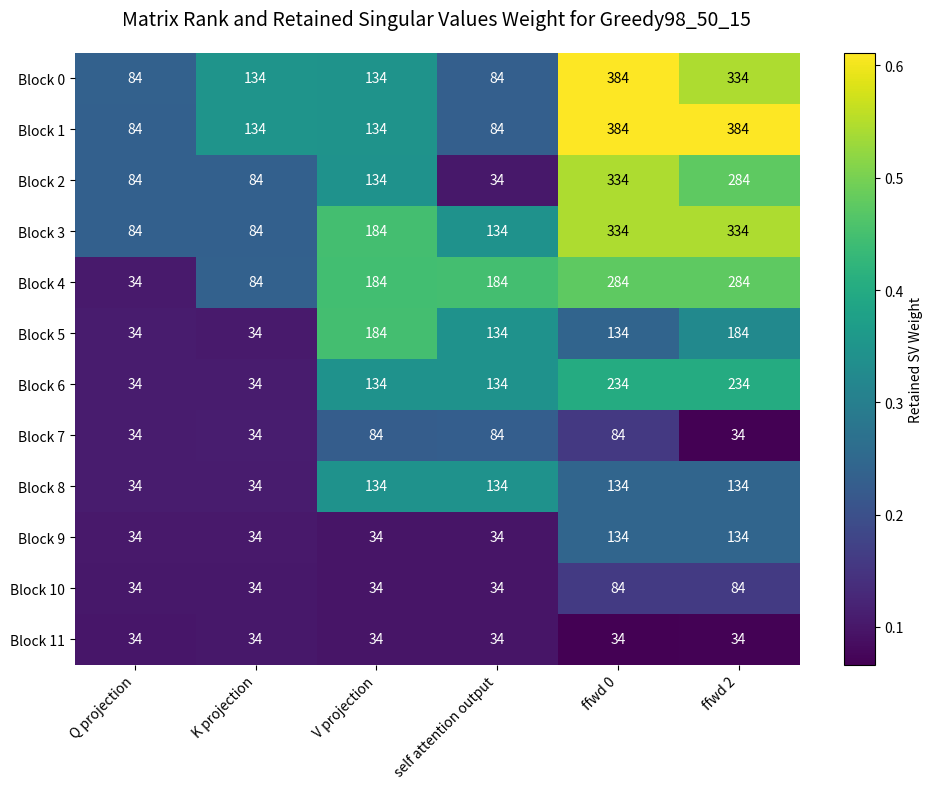

Here is the Python script that generated this plot: (Note: this script raises an exception after producing the figure.)
import pandas as pd
import numpy as np
import matplotlib.pyplot as plt

# 1. Provide the data
markdown_table = """
| Layer                         |   Greedy Final Rank |   Retained SV Weight |
|-------------------------------|---------------------|----------------------|
| Block 0.Sa.Q Projection       |                  84 |               0.2347 |
| Block 0.Sa.K Projection       |                 134 |               0.3486 |
| Block 0.Sa.V Projection       |                 134 |               0.3469 |
| Block 0.Sa.Output Projection  |                  84 |               0.2316 |
| Block 0.Ffwd.Net.0            |                 384 |               0.6108 |
| Block 0.Ffwd.Net.2            |                 334 |               0.5449 |
| Block 1.Sa.Q Projection       |                  84 |               0.2336 |
| Block 1.Sa.K Projection       |                 134 |               0.348  |
| Block 1.Sa.V Projection       |                 134 |               0.3452 |
| Block 1.Sa.Output Projection  |                  84 |               0.2306 |
| Block 1.Ffwd.Net.0            |                 384 |               0.611  |
| Block 1.Ffwd.Net.2            |                 384 |               0.6112 |
| Block 2.Sa.Q Projection       |                  84 |               0.2345 |
| Block 2.Sa.K Projection       |                  84 |               0.2336 |
| Block 2.Sa.V Projection       |                 134 |               0.344  |
| Block 2.Sa.Output Projection  |                  34 |               0.1011 |
| Block 2.Ffwd.Net.0            |                 334 |               0.5451 |
| Block 2.Ffwd.Net.2            |                 284 |               0.475  |
| Block 3.Sa.Q Projection       |                  84 |               0.2345 |
| Block 3.Sa.K Projection       |                  84 |               0.2337 |
| Block 3.Sa.V Projection       |                 184 |               0.4477 |
| Block 3.Sa.Output Projection  |                 134 |               0.344  |
| Block 3.Ffwd.Net.0            |                 334 |               0.545  |
| Block 3.Ffwd.Net.2            |                 334 |               0.545  |
| Block 4.Sa.Q Projection       |                  34 |               0.1067 |
| Block 4.Sa.K Projection       |                  84 |               0.2351 |
| Block 4.Sa.V Projection       |                 184 |               0.4466 |
| Block 4.Sa.Output Projection  |                 184 |               0.4484 |
| Block 4.Ffwd.Net.0            |                 284 |               0.4751 |
| Block 4.Ffwd.Net.2            |                 284 |               0.4753 |
| Block 5.Sa.Q Projection       |                  34 |               0.1075 |
| Block 5.Sa.K Projection       |                  34 |               0.1063 |
| Block 5.Sa.V Projection       |                 184 |               0.4474 |
| Block 5.Sa.Output Projection  |                 134 |               0.3441 |
| Block 5.Ffwd.Net.0            |                 134 |               0.2429 |
| Block 5.Ffwd.Net.2            |                 184 |               0.3248 |
| Block 6.Sa.Q Projection       |                  34 |               0.1074 |
| Block 6.Sa.K Projection       |                  34 |               0.1071 |
| Block 6.Sa.V Projection       |                 134 |               0.3439 |
| Block 6.Sa.Output Projection  |                 134 |               0.3445 |
| Block 6.Ffwd.Net.0            |                 234 |               0.4016 |
| Block 6.Ffwd.Net.2            |                 234 |               0.402  |
| Block 7.Sa.Q Projection       |                  34 |               0.1087 |
| Block 7.Sa.K Projection       |                  34 |               0.109  |
| Block 7.Sa.V Projection       |                  84 |               0.228  |
| Block 7.Sa.Output Projection  |                  84 |               0.2286 |
| Block 7.Ffwd.Net.0            |                  84 |               0.1573 |
| Block 7.Ffwd.Net.2            |                  34 |               0.0664 |
| Block 8.Sa.Q Projection       |                  34 |               0.1079 |
| Block 8.Sa.K Projection       |                  34 |               0.1078 |
| Block 8.Sa.V Projection       |                 134 |               0.3433 |
| Block 8.Sa.Output Projection  |                 134 |               0.3434 |
| Block 8.Ffwd.Net.0            |                 134 |               0.2436 |
| Block 8.Ffwd.Net.2            |                 134 |               0.2443 |
| Block 9.Sa.Q Projection       |                  34 |               0.1031 |
| Block 9.Sa.K Projection       |                  34 |               0.104  |
| Block 9.Sa.V Projection       |                  34 |               0.0981 |
| Block 9.Sa.Output Projection  |                  34 |               0.0978 |
| Block 9.Ffwd.Net.0            |                 134 |               0.244  |
| Block 9.Ffwd.Net.2            |                 134 |               0.2448 |
| Block 10.Sa.Q Projection      |                  34 |               0.1005 |
| Block 10.Sa.K Projection      |                  34 |               0.1021 |
| Block 10.Sa.V Projection      |                  34 |               0.0975 |
| Block 10.Sa.Output Projection |                  34 |               0.0973 |
| Block 10.Ffwd.Net.0           |                  84 |               0.1587 |
| Block 10.Ffwd.Net.2           |                  84 |               0.16   |
| Block 11.Sa.Q Projection      |                  34 |               0.1    |
| Block 11.Sa.K Projection      |                  34 |               0.1008 |
| Block 11.Sa.V Projection      |                  34 |               0.0977 |
| Block 11.Sa.Output Projection |                  34 |               0.0975 |
| Block 11.Ffwd.Net.0           |                  34 |               0.0683 |
| Block 11.Ffwd.Net.2           |                  34 |               0.07   |
"""

# 2. Parse the markdown table into a list of rows
lines = markdown_table.strip().split('\n')
data = []
for line in lines[2:]:
    parts = [p.strip() for p in line.split('|') if p.strip()]
    if len(parts) == 3:
        data.append([parts[0], int(parts[1]), float(parts[2])])

df = pd.DataFrame(data, columns=['Layer', 'Rank', 'Weight'])

# 3. Map the extracted component names to match your HTML column headers
comp_map = {
    'Sa.Q Projection': 'Q projection',
    'Sa.K Projection': 'K projection',
    'Sa.V Projection': 'V projection',
    'Sa.Output Projection': 'self attention output',
    'Ffwd.Net.0': 'ffwd 0',
    'Ffwd.Net.2': 'ffwd 2'
}

df['Block'] = df['Layer'].apply(lambda x: x.split('.')[0])
df['ComponentRaw'] = df['Layer'].apply(lambda x: '.'.join(x.split('.')[1:]))
df['Component'] = df['ComponentRaw'].map(comp_map)

cols_order = ['Q projection', 'K projection', 'V projection', 'self attention output', 'ffwd 0', 'ffwd 2']
blocks_order = [f"Block {i}" for i in range(12)]

# 4. Create pivot tables for Annotations (Rank) and Values (Weight)
rank_pivot = df.pivot(index='Block', columns='Component', values='Rank').reindex(index=blocks_order, columns=cols_order)
weight_pivot = df.pivot(index='Block', columns='Component', values='Weight').reindex(index=blocks_order, columns=cols_order)

# 5. Plot the heatmap using matplotlib's imshow
fig, ax = plt.subplots(figsize=(10, 8))

# aspect="auto" lets the cells stretch rather than forcing square proportions
cax = ax.imshow(weight_pivot.values, cmap="viridis", aspect="auto")

# Set the ticks and labels based on dataframe index and columns
ax.set_xticks(np.arange(len(cols_order)))
ax.set_yticks(np.arange(len(blocks_order)))
ax.set_xticklabels(cols_order, rotation=45, ha="right")
ax.set_yticklabels(blocks_order)

# 6. Loop over data dimensions and create text annotations for the Rank
for i in range(len(blocks_order)):
    for j in range(len(cols_order)):
        # Calculate dynamic text color based on background weight to maintain readability
        text_color = "white" if weight_pivot.values[i, j] < 0.5 else "black"
        ax.text(j, i, int(rank_pivot.values[i, j]),
                ha="center", va="center", color=text_color)

# 7. Add colorbar
cbar = fig.colorbar(cax, ax=ax)
cbar.set_label('Retained SV Weight')

ax.set_title("Matrix Rank and Retained Singular Values Weight for Greedy98_50_15", pad=20, fontsize=14)

# Remove the default framing around the plot to match traditional heatmaps (optional)
ax.spines[:].set_visible(False)

fig.tight_layout()
plt.savefig("img/heatmap.png", dpi=600, bbox_inches='tight')
plt.show()
